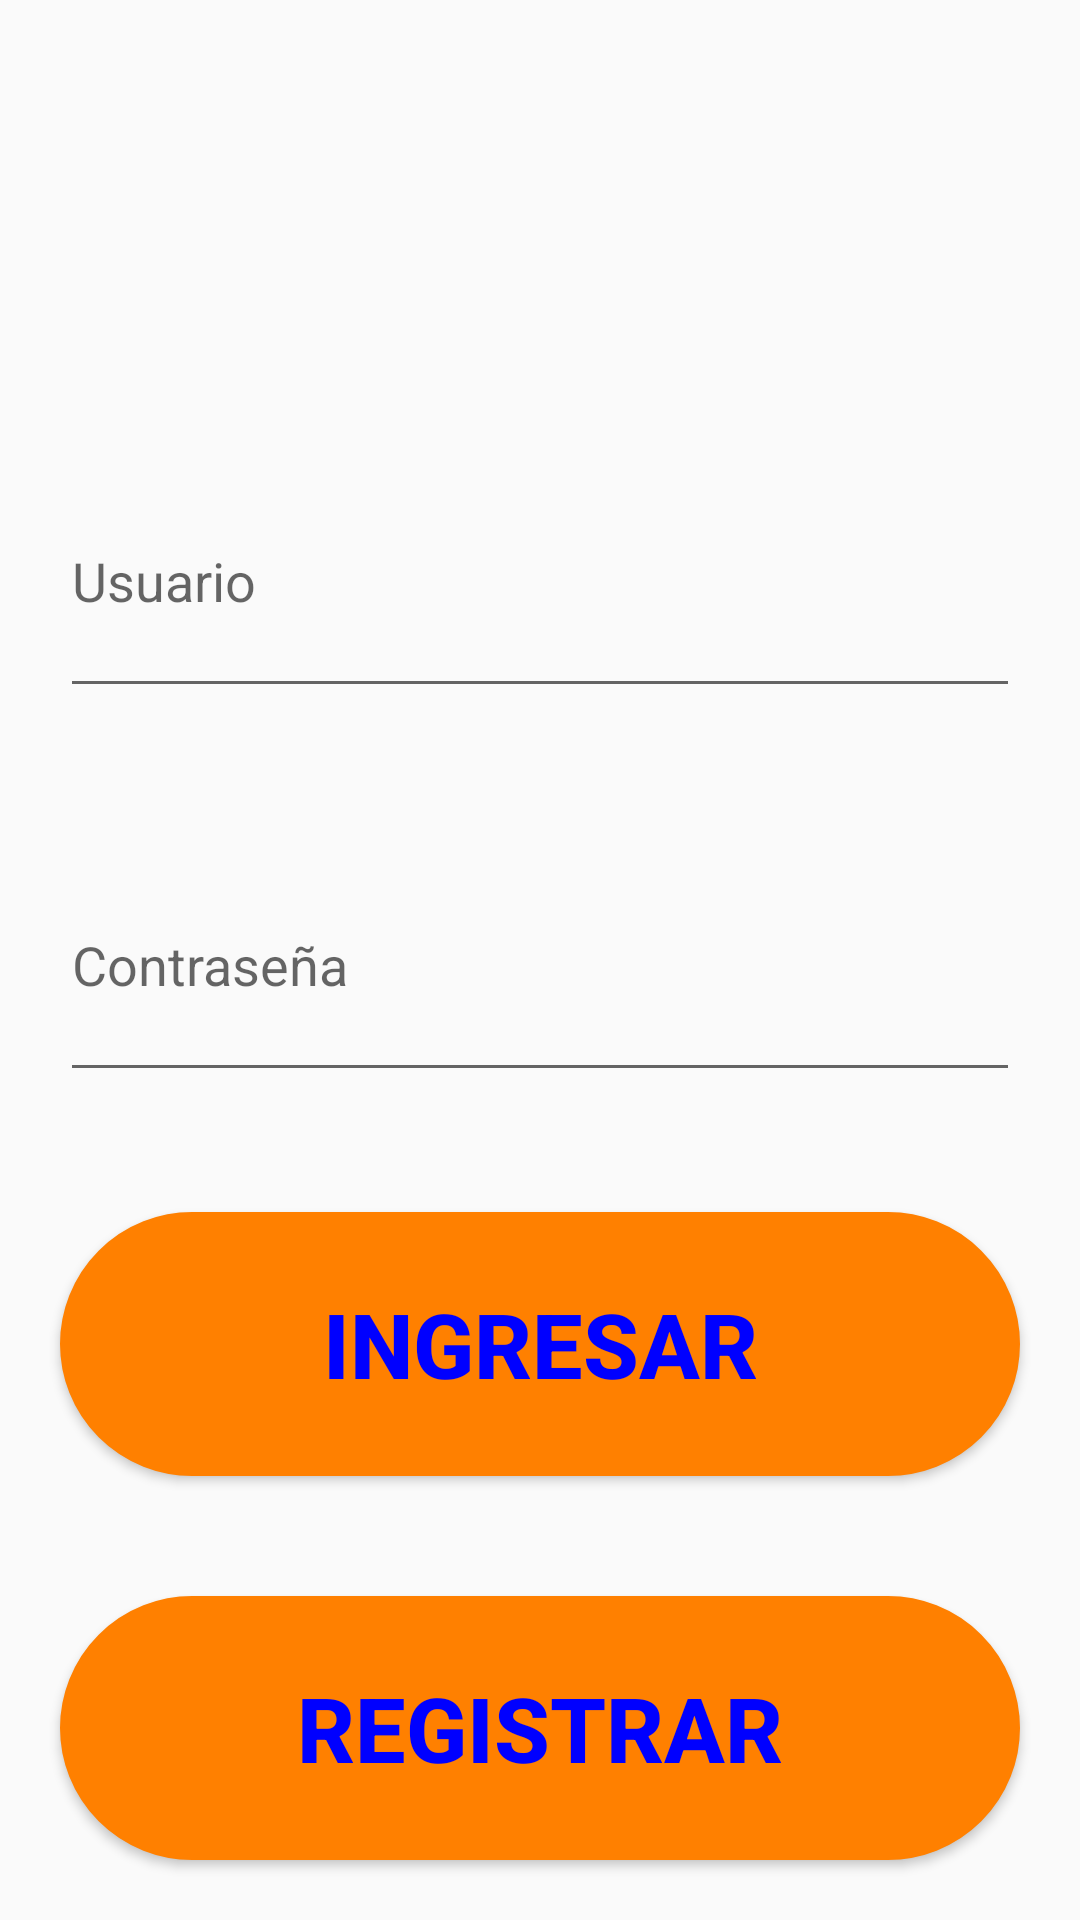

This screen was rendered from an Android layout file. Write that file and the resources it references.
<!-- AndroidManifest.xml: application theme Theme.AppCompat.Light.NoActionBar -->
<!-- res/layout/activity_main.xml -->
<?xml version="1.0" encoding="utf-8"?>
<LinearLayout

    xmlns:app="http://schemas.android.com/apk/res-auto"

    xmlns:tools="http://schemas.android.com/tools"
    xmlns:android="http://schemas.android.com/apk/res/android"

    android:layout_width="match_parent"
    android:layout_height="match_parent"
    android:orientation="vertical"
    tools:context=".MainActivity">

    <ImageView
        android:layout_width="match_parent"
        android:layout_height="match_parent"
        android:layout_weight="1"
        android:padding="20dp"
        android:src="@drawable/login" />

    <EditText
        android:layout_width="match_parent"
        android:layout_height="match_parent"
        android:layout_weight="1"
        android:hint="@string/user_name"
        android:layout_margin="20dp"
        android:inputType="textEmailAddress"
        android:id="@+id/User"/>

    <EditText
        android:layout_width="match_parent"
        android:layout_height="match_parent"
        android:layout_weight="1"
        android:hint="@string/password"
        android:layout_margin="20dp"
        android:inputType="textPassword"
        android:id="@+id/Pass"/>

    <Button
        android:layout_width="match_parent"
        android:layout_height="match_parent"
        android:layout_weight="1"
        android:text="@string/start"
        android:layout_margin="20dp"
        android:textColor="@color/blue"
        android:textSize="30dp"
        android:background="@drawable/custom_button"
        android:textStyle="bold"/>


    <Button
        android:layout_width="match_parent"
        android:layout_height="match_parent"
        android:layout_weight="1"
        android:text="@string/register"
        android:layout_margin="20dp"
        android:textColor="@color/blue"
        android:textSize="30dp"
        android:background="@drawable/custom_button"
        android:textStyle="bold"/>

</LinearLayout>
<!-- resources referenced by this layout -->
<resources>
  <color name="blue">#0000FF</color>
  <!-- drawable custom_button (drawable) -->
  <?xml version="1.0" encoding="utf-8"?>
  <shape
      xmlns:android="http://schemas.android.com/apk/res/android"
      android:shape="rectangle">
  <stroke
      android:color="@color/orange"
      android:width="1dp"/>
      <corners
          android:radius="190dp"/>
          <solid
              android:color="@color/orange"/>
  </shape>
  <string name="password">Contraseña</string>
  <string name="register">Registrar</string>
  <string name="start">INGRESAR</string>
  <string name="user_name">Usuario</string>
  <color name="orange">#FF8000</color>
</resources>
